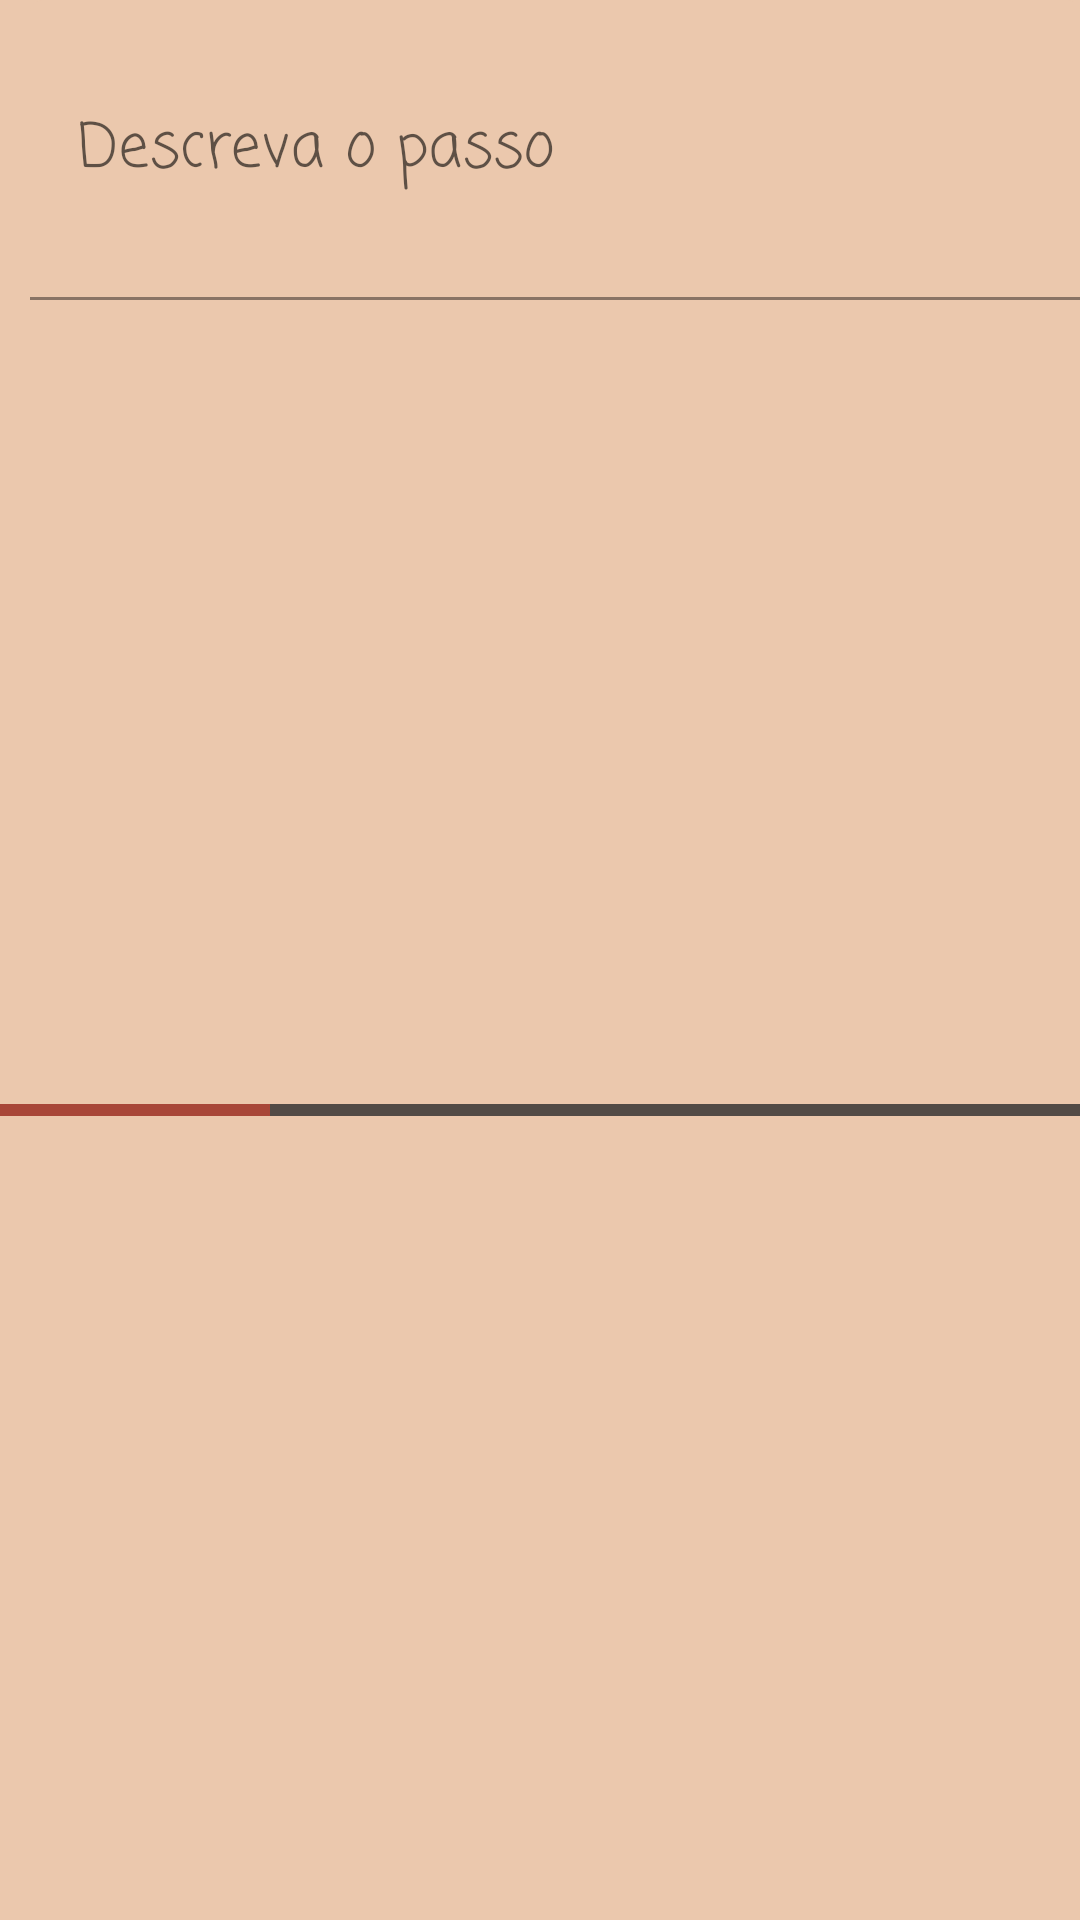

Here is an Android app screen rendered from its layout file. Give the layout XML and the strings, colors and styles it references.
<!-- AndroidManifest.xml: application theme Theme.StepByStep -->
<!-- res/layout/receitas_passo_cronometrado.xml -->
<?xml version="1.0" encoding="utf-8"?>
<androidx.constraintlayout.widget.ConstraintLayout
    xmlns:android="http://schemas.android.com/apk/res/android"
        xmlns:app="http://schemas.android.com/apk/res-auto"
        xmlns:tools="http://schemas.android.com/tools"
        android:layout_width="match_parent"
        android:layout_height="120dp"
        android:background="@color/desert_sand">

    <ImageButton
        android:id="@+id/passo_iniciar_timer"
        android:layout_width="35dp"
        android:layout_height="35dp"
        android:background="@android:color/transparent"
        android:foreground="@drawable/ic_timer"
        android:scaleType="fitCenter"
        app:layout_constraintBottom_toTopOf="@+id/passo_botao_deletar"
        app:layout_constraintEnd_toStartOf="@+id/textInputLayout"
        app:layout_constraintStart_toStartOf="parent"
        app:layout_constraintTop_toTopOf="parent"
        tools:ignore="ContentDescription" />

    <com.google.android.material.textfield.TextInputLayout
        android:id="@+id/textInputLayout"
        android:layout_width="350dp"
        android:layout_height="100dp"
        app:layout_constraintBottom_toBottomOf="parent"
        app:layout_constraintEnd_toEndOf="parent"
        app:layout_constraintHorizontal_bias="1.0"
        app:layout_constraintStart_toStartOf="parent"
        app:layout_constraintTop_toTopOf="parent"
        app:layout_constraintVertical_bias="0">

        <com.google.android.material.textfield.TextInputEditText
            android:id="@+id/passo_descricao"
            android:layout_width="match_parent"
            android:layout_height="match_parent"
            android:backgroundTint="@color/desert_sand"
            android:fontFamily="casual"
            android:hint="@string/step_description"
            android:inputType="textMultiLine"
            android:textColor="@color/smoky_black"
            android:textSize="20sp" />
    </com.google.android.material.textfield.TextInputLayout>

    <ProgressBar
        android:id="@+id/passo_progresso"
        style="?android:attr/progressBarStyleHorizontal"
        android:layout_width="match_parent"
        android:layout_height="wrap_content"
        android:progress="25"
        android:progressBackgroundTint="@color/smoky_black"
        android:progressBackgroundTintMode="add"
        android:progressTint="@color/medium_carmine"
        app:layout_constraintBottom_toBottomOf="parent"
        app:layout_constraintEnd_toEndOf="parent"
        app:layout_constraintStart_toStartOf="parent"
        app:layout_constraintTop_toBottomOf="@+id/textInputLayout" />

    <ImageButton
        android:id="@+id/passo_botao_deletar"
        android:layout_width="35dp"
        android:layout_height="35dp"
        android:layout_marginBottom="5dp"
        android:background="@android:color/transparent"
        android:foreground="@drawable/ic_delete"
        android:scaleType="fitCenter"
        app:layout_constraintBottom_toTopOf="@+id/passo_progresso"
        app:layout_constraintEnd_toStartOf="@+id/textInputLayout"
        app:layout_constraintStart_toStartOf="parent"
        tools:ignore="ContentDescription" />

</androidx.constraintlayout.widget.ConstraintLayout>




















































































<!-- resources referenced by this layout -->
<resources>
  <color name="desert_sand">#EBC8AD</color>
  <color name="medium_carmine">#A84738</color>
  <color name="smoky_black">#100904</color>
  <!-- drawable ic_delete (drawable) -->
  <vector xmlns:android="http://schemas.android.com/apk/res/android"
      android:width="24dp"
      android:height="24dp"
      android:viewportWidth="24"
      android:viewportHeight="24">
      <path
          android:fillColor="#FF000000"
          android:pathData="M21,4L17.9,4A5.009,5.009 0,0 0,13 0L11,0A5.009,5.009 0,0 0,6.1 4L3,4A1,1 0,0 0,3 6L4,6L4,19a5.006,5.006 0,0 0,5 5h6a5.006,5.006 0,0 0,5 -5L20,6h1a1,1 0,0 0,0 -2ZM11,17a1,1 0,0 1,-2 0L9,11a1,1 0,0 1,2 0ZM15,17a1,1 0,0 1,-2 0L13,11a1,1 0,0 1,2 0ZM8.171,4A3.006,3.006 0,0 1,11 2h2a3.006,3.006 0,0 1,2.829 2Z" />
  </vector>
  <!-- drawable ic_timer (drawable) -->
  <vector xmlns:android="http://schemas.android.com/apk/res/android"
      android:width="108dp"
      android:height="108dp"
      android:viewportWidth="612"
      android:viewportHeight="612">
      <path
          android:fillColor="#FF000000"
          android:pathData="M432.272,68.692l-20.554,35.567l71.221,41.109l20.555,-35.568c5.661,-9.873 2.29,-22.4 -7.545,-28.104l-35.567,-20.555C450.542,55.443 437.977,58.814 432.272,68.692z" />
      <path
          android:fillColor="#FF000000"
          android:pathData="M306,92.56c13,0 25.699,1.272 38.25,3.065V62.357l26.297,-0.201V19.125C370.547,8.554 361.993,0 351.422,0h-90.643c-10.571,0 -19.125,8.554 -19.125,19.125v43.031l26.096,0.201v33.268C280.301,93.832 293,92.56 306,92.56z" />
      <path
          android:fillColor="#FF000000"
          android:pathData="M306,114.75c-137.312,0 -248.625,111.312 -248.625,248.625S168.688,612 306,612s248.625,-111.312 248.625,-248.625S443.312,114.75 306,114.75zM422.185,480.229L277.312,379.933V238.34h41.808v119.689l126.86,87.827L422.185,480.229z" />
  </vector>
  <string name="step_description">Descreva o passo</string>
  <style name="Theme.StepByStep" parent="Theme.MaterialComponents.DayNight.DarkActionBar">
          
          <item name="colorPrimary">@color/medium_carmine</item>
          <item name="colorPrimaryVariant">@color/new_york_pink</item>
          <item name="colorOnPrimary">@color/desert_sand</item>
          
          <item name="colorSecondary">@color/medium_carmine</item>
          <item name="colorSecondaryVariant">@color/new_york_pink</item>
          <item name="colorOnSecondary">@color/slate_grey</item>
          
          <item name="android:statusBarColor" tools:targetApi="l">?attr/colorPrimaryVariant</item>
          
      </style>
  <color name="new_york_pink">#CE796B</color>
  <color name="slate_grey">#667A8F</color>
</resources>
